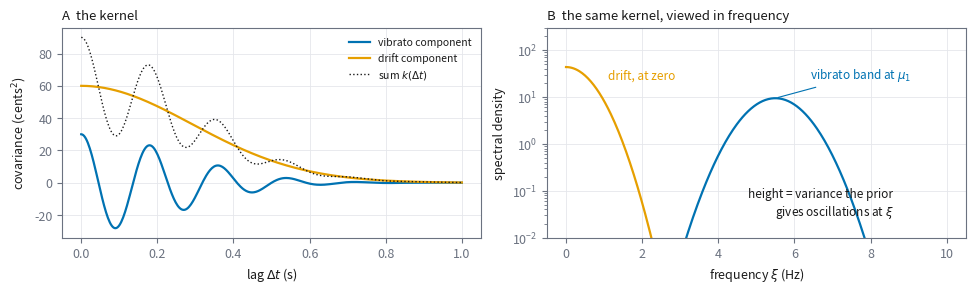

Source code (Python): (Note: this script raises an exception after producing the figure.)
#!/usr/bin/env python
"""The two-component kernel, drawn: k(dt), S(xi), prior samples."""
import numpy as np, matplotlib
matplotlib.use("Agg")
import matplotlib.pyplot as plt
INK, MUTED, BLUE, VERM, ORANGE = "#1A1A1A", "#6B7280", "#0072B2", "#D55E00", "#E69F00"
plt.rcParams.update({"font.size": 9, "axes.titlesize": 9.5,
                     "axes.edgecolor": MUTED, "axes.labelcolor": INK,
                     "text.color": INK, "xtick.color": MUTED,
                     "ytick.color": MUTED, "axes.grid": True,
                     "grid.color": "#E5E7EB", "grid.linewidth": 0.6,
                     "legend.frameon": False, "figure.dpi": 200})
w1, mu1, v1, w2, v2 = 30.0, 5.5, 0.4, 60.0, 0.3
fig, (a, b) = plt.subplots(1, 2, figsize=(9.8, 3.0))
dt = np.linspace(0, 1.0, 400)
k1 = w1 * np.exp(-2 * np.pi**2 * v1 * dt**2) * np.cos(2 * np.pi * mu1 * dt)
k2 = w2 * np.exp(-2 * np.pi**2 * v2 * dt**2)
a.plot(dt, k1, color=BLUE, lw=1.6, label="vibrato component")
a.plot(dt, k2, color=ORANGE, lw=1.6, label="drift component")
a.plot(dt, k1 + k2, color=INK, lw=1.0, ls=":", label="sum $k(\\Delta t)$")
a.set_xlabel("lag $\\Delta t$ (s)"); a.set_ylabel("covariance (cents$^2$)")
a.set_title("A  the kernel", loc="left"); a.legend(fontsize=7.5)
xi = np.linspace(0, 10, 400)
S1 = 0.5 * w1 * (np.exp(-(xi - mu1)**2 / (2*v1)) + np.exp(-(xi + mu1)**2 / (2*v1))) / np.sqrt(2*np.pi*v1)
S2 = w2 * np.exp(-xi**2 / (2*v2)) / np.sqrt(2*np.pi*v2)
b.plot(xi, S1, color=BLUE, lw=1.6)
b.plot(xi, S2, color=ORANGE, lw=1.6)
b.annotate("vibrato band at $\\mu_1$", xy=(mu1, S1.max()), xytext=(6.4, S1.max()*2.6),
           color=BLUE, fontsize=8.5, arrowprops=dict(arrowstyle="-", color=BLUE, lw=0.8))
b.text(1.1, S2.max()*0.55, "drift, at zero", color=ORANGE, fontsize=8.5)
b.set_yscale("log"); b.set_ylim(1e-2, 300)
b.set_xlabel("frequency $\\xi$ (Hz)"); b.set_ylabel("spectral density")
b.set_title("B  the same kernel, viewed in frequency", loc="left")
b.text(8.6, 3e-2, "height = variance the prior\ngives oscillations at $\\xi$",
       color=INK, fontsize=8.5, ha="right")
fig.tight_layout()
fig.savefig("docs/thesis/figures/kernel_viz.png", bbox_inches="tight")
print("wrote kernel_viz.png (A+B)")
